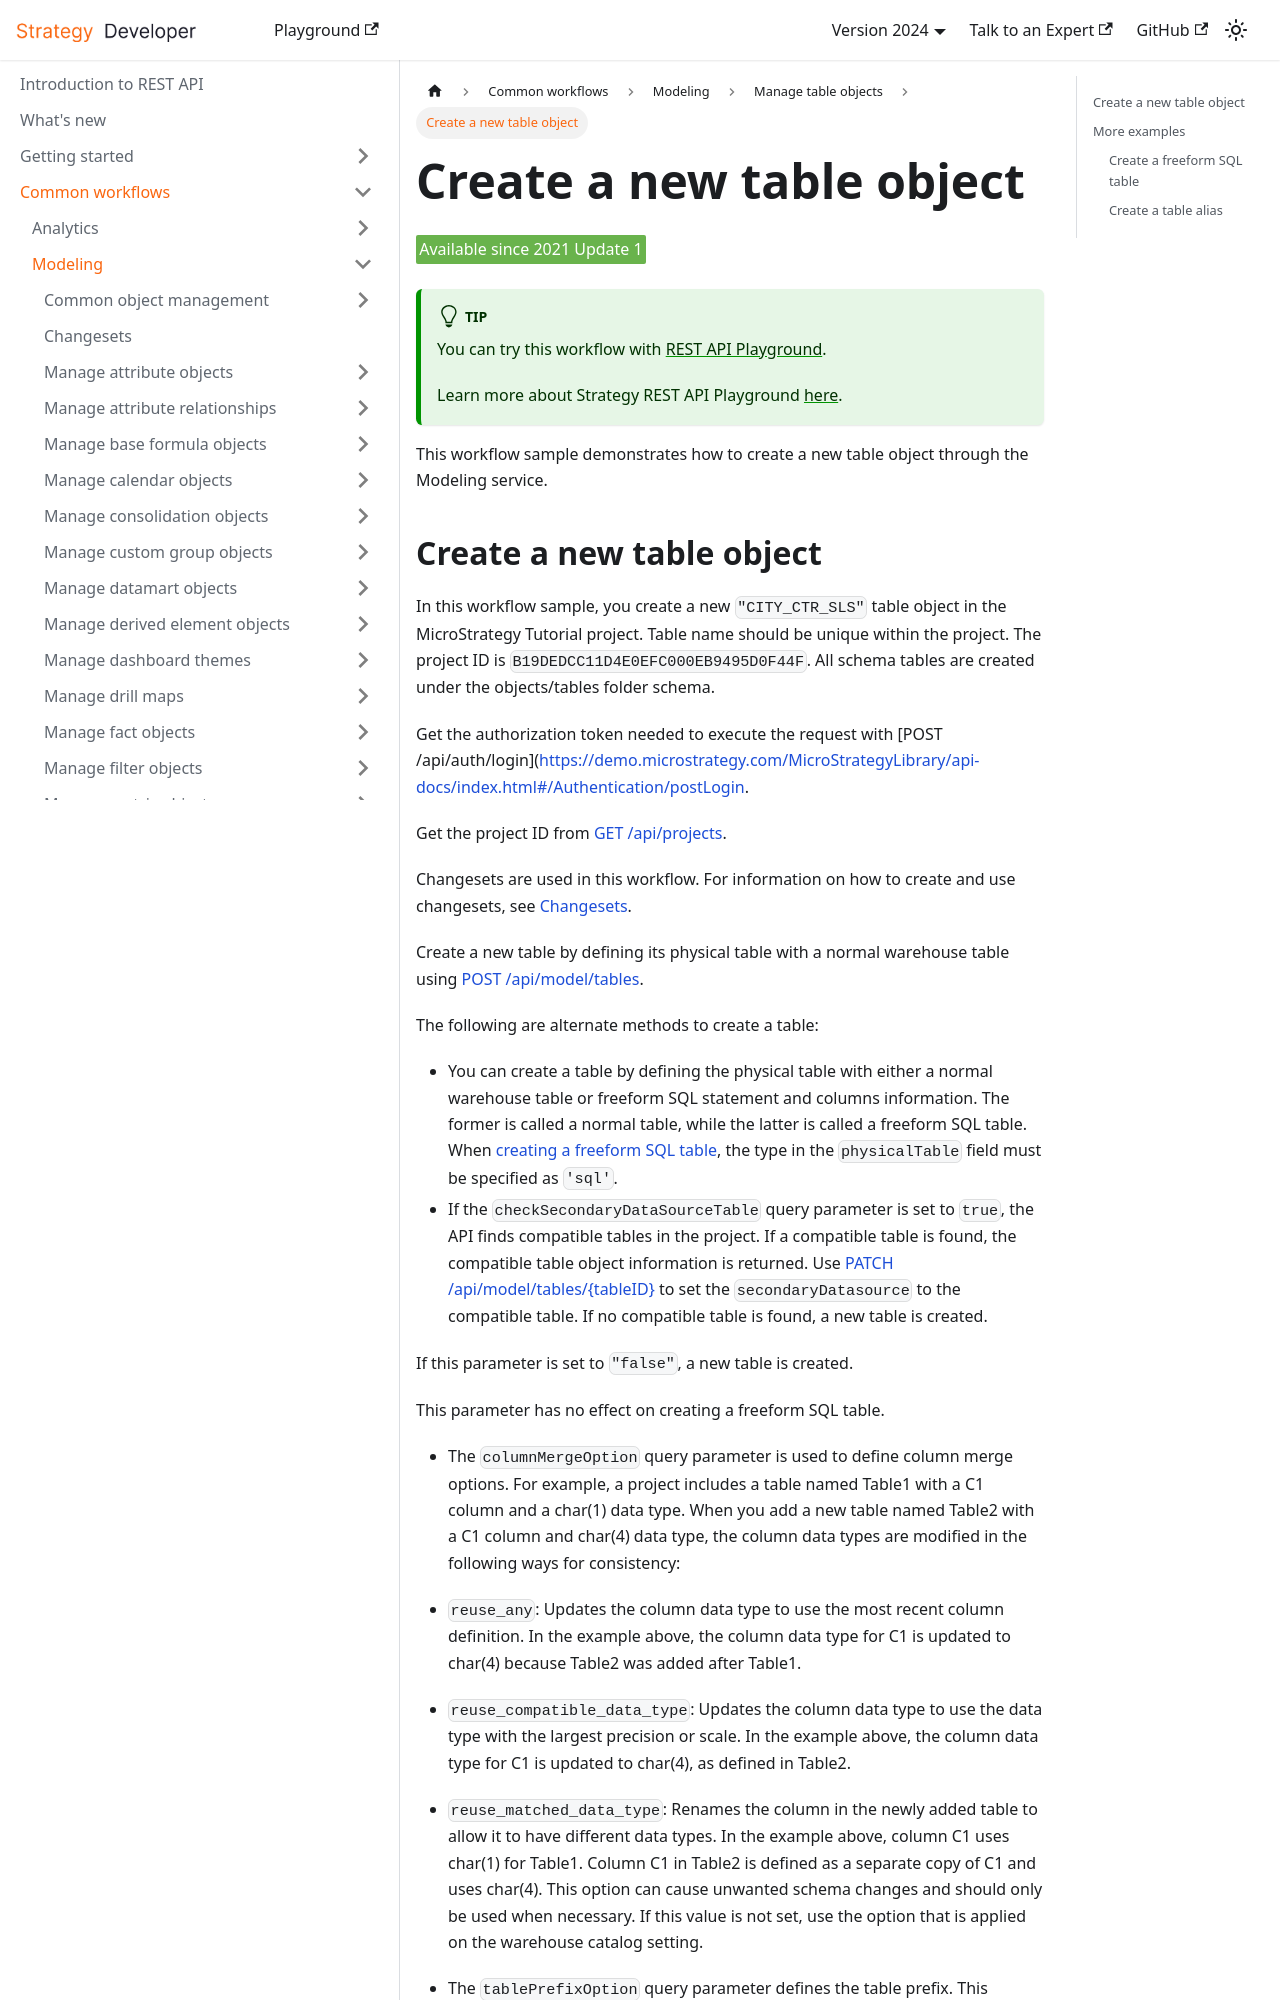

repository: MicroStrategy/rest-api-docs · page: common-workflows/modeling/manage-table-objects/create-a-new-table-object/index.html · generator: docusaurus

---
title: Create a new table object
sidebar_label: Create a new table object
description: This workflow sample demonstrates how to create a new table object through the Modeling service.
---

<Available since="2021 Update 1" />

:::tip

You can try this workflow with [REST API Playground](https://www.postman.com/microstrategysdk/workspace/microstrategy-rest-api/folder/16131298-69df2b48-9b7c-4f35-9b80-15c9066d48b0?ctx=documentation).

Learn more about Strategy REST API Playground [here](/docs/getting-started/playground.md).

:::

This workflow sample demonstrates how to create a new table object through the Modeling service.
